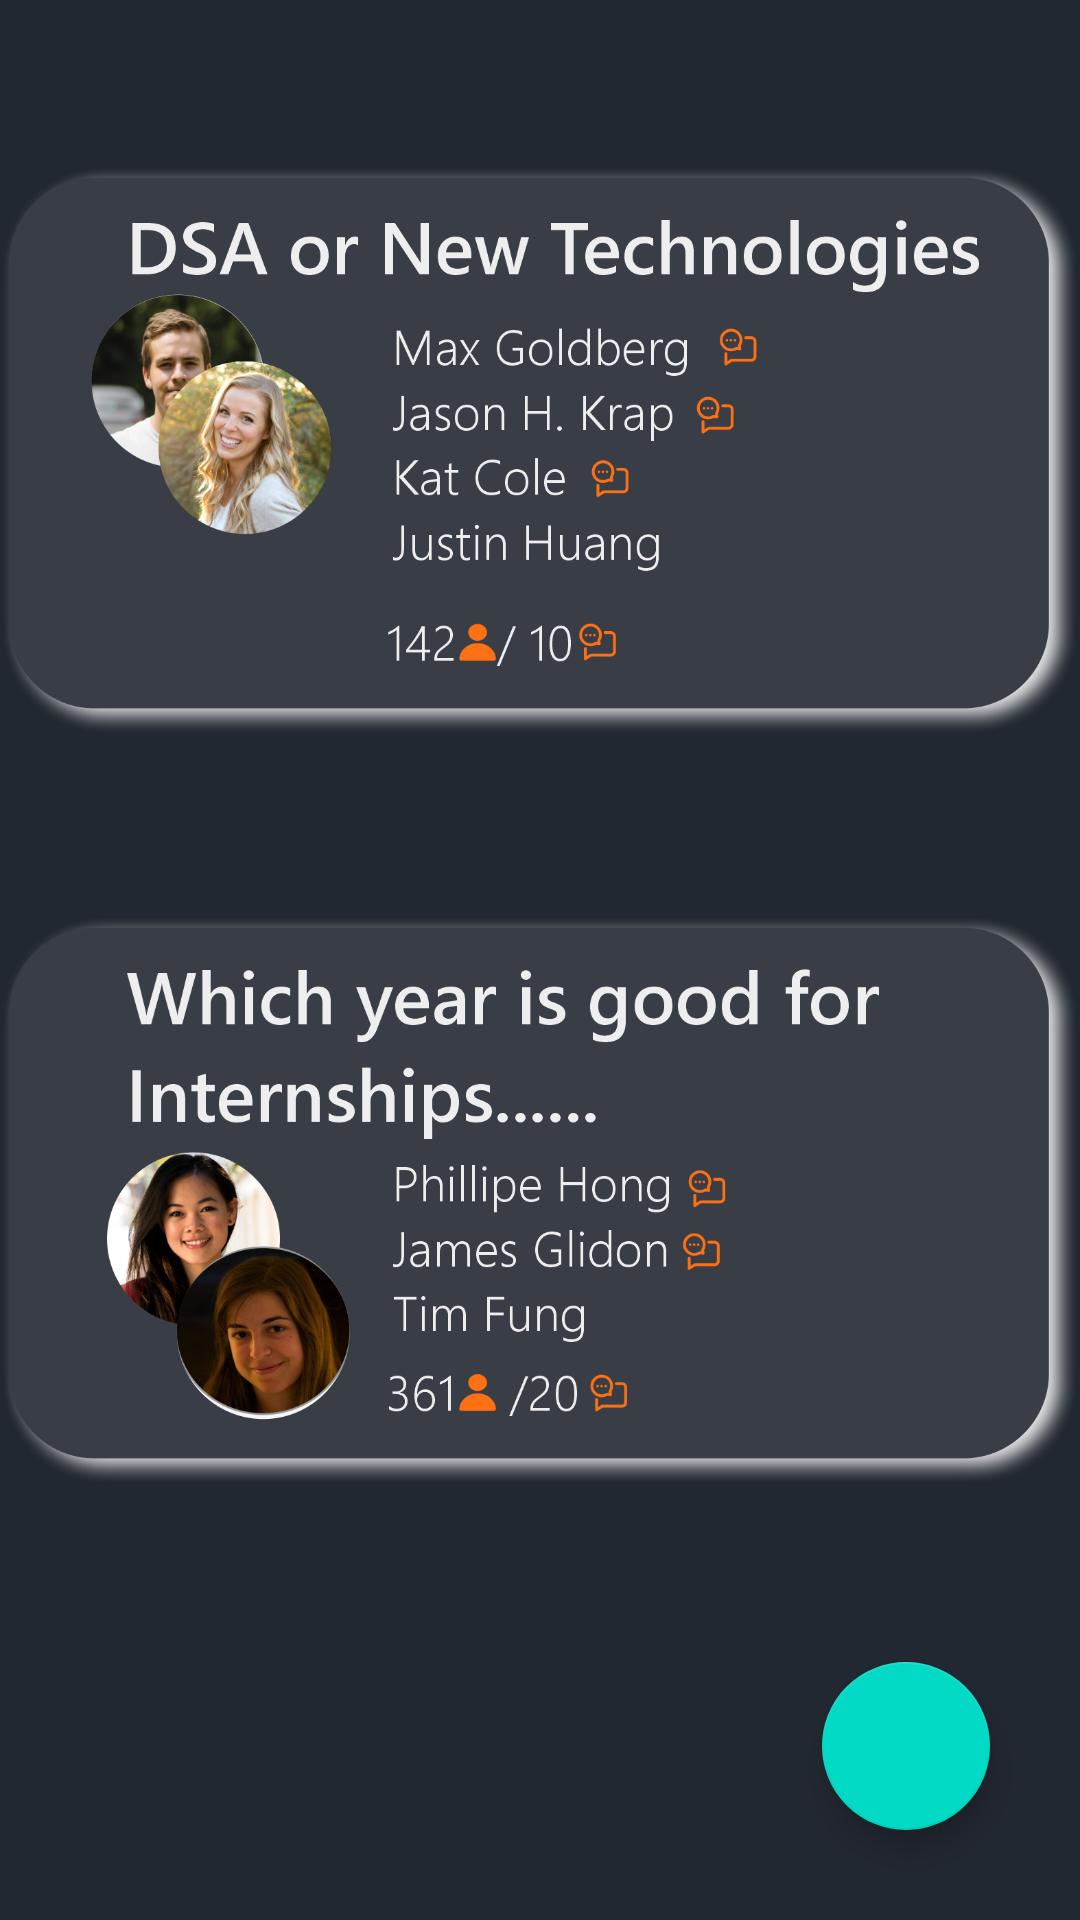

Reconstruct the res/layout file that produces this screen, plus the resources it refers to.
<!-- AndroidManifest.xml: application theme Theme.Mentorship -->
<!-- res/layout/voiceroomfragment.xml -->
<?xml version="1.0" encoding="utf-8"?>
<RelativeLayout xmlns:android="http://schemas.android.com/apk/res/android"
    android:layout_width="match_parent" android:layout_height="match_parent"
    android:background="@color/bgblack">


    <ImageView
        android:layout_width="match_parent"
        android:layout_height="200dp"
        android:src="@drawable/voiceroom1"
        android:id="@+id/pehla"
        android:layout_marginTop="50dp"/>

    <ImageView
        android:layout_width="match_parent"
        android:layout_height="200dp"
        android:layout_below="@id/pehla"
        android:src="@drawable/vocieroom2"
        android:layout_marginTop="50dp"/>

    <com.google.android.material.floatingactionbutton.FloatingActionButton
        android:layout_width="wrap_content"
        android:layout_height="wrap_content"
        android:layout_alignParentBottom="true"
        android:layout_alignParentRight="true"
        android:layout_marginRight="30dp"
        android:layout_marginBottom="30dp"
        android:src="@drawable/ic_baseline_add_24"
        android:background="@color/orange" />


</RelativeLayout>
<!-- resources referenced by this layout -->
<resources>
  <color name="bgblack">#222831</color>
  <color name="orange">#FD7014</color>
  <!-- drawable vocieroom2: png bitmap (drawable, 278484 bytes) -->
  <!-- drawable voiceroom1: png bitmap (drawable, 284538 bytes) -->
  <style name="Theme.Mentorship" parent="Theme.MaterialComponents.DayNight.NoActionBar">
          
          <item name="colorPrimary">@color/purple_500</item>
          <item name="colorPrimaryVariant">@color/purple_700</item>
          <item name="colorOnPrimary">@color/white</item>
          
          <item name="colorSecondary">@color/teal_200</item>
          <item name="colorSecondaryVariant">@color/teal_700</item>
          <item name="colorOnSecondary">@color/black</item>
          
          <item name="android:statusBarColor" tools:targetApi="l">?attr/colorPrimaryVariant</item>
          
      </style>
  <color name="purple_500">#FF6200EE</color>
  <color name="purple_700">#FF3700B3</color>
  <color name="white">#FFFFFFFF</color>
  <color name="teal_200">#FF03DAC5</color>
  <color name="teal_700">#FF018786</color>
  <color name="black">#FF000000</color>
</resources>
